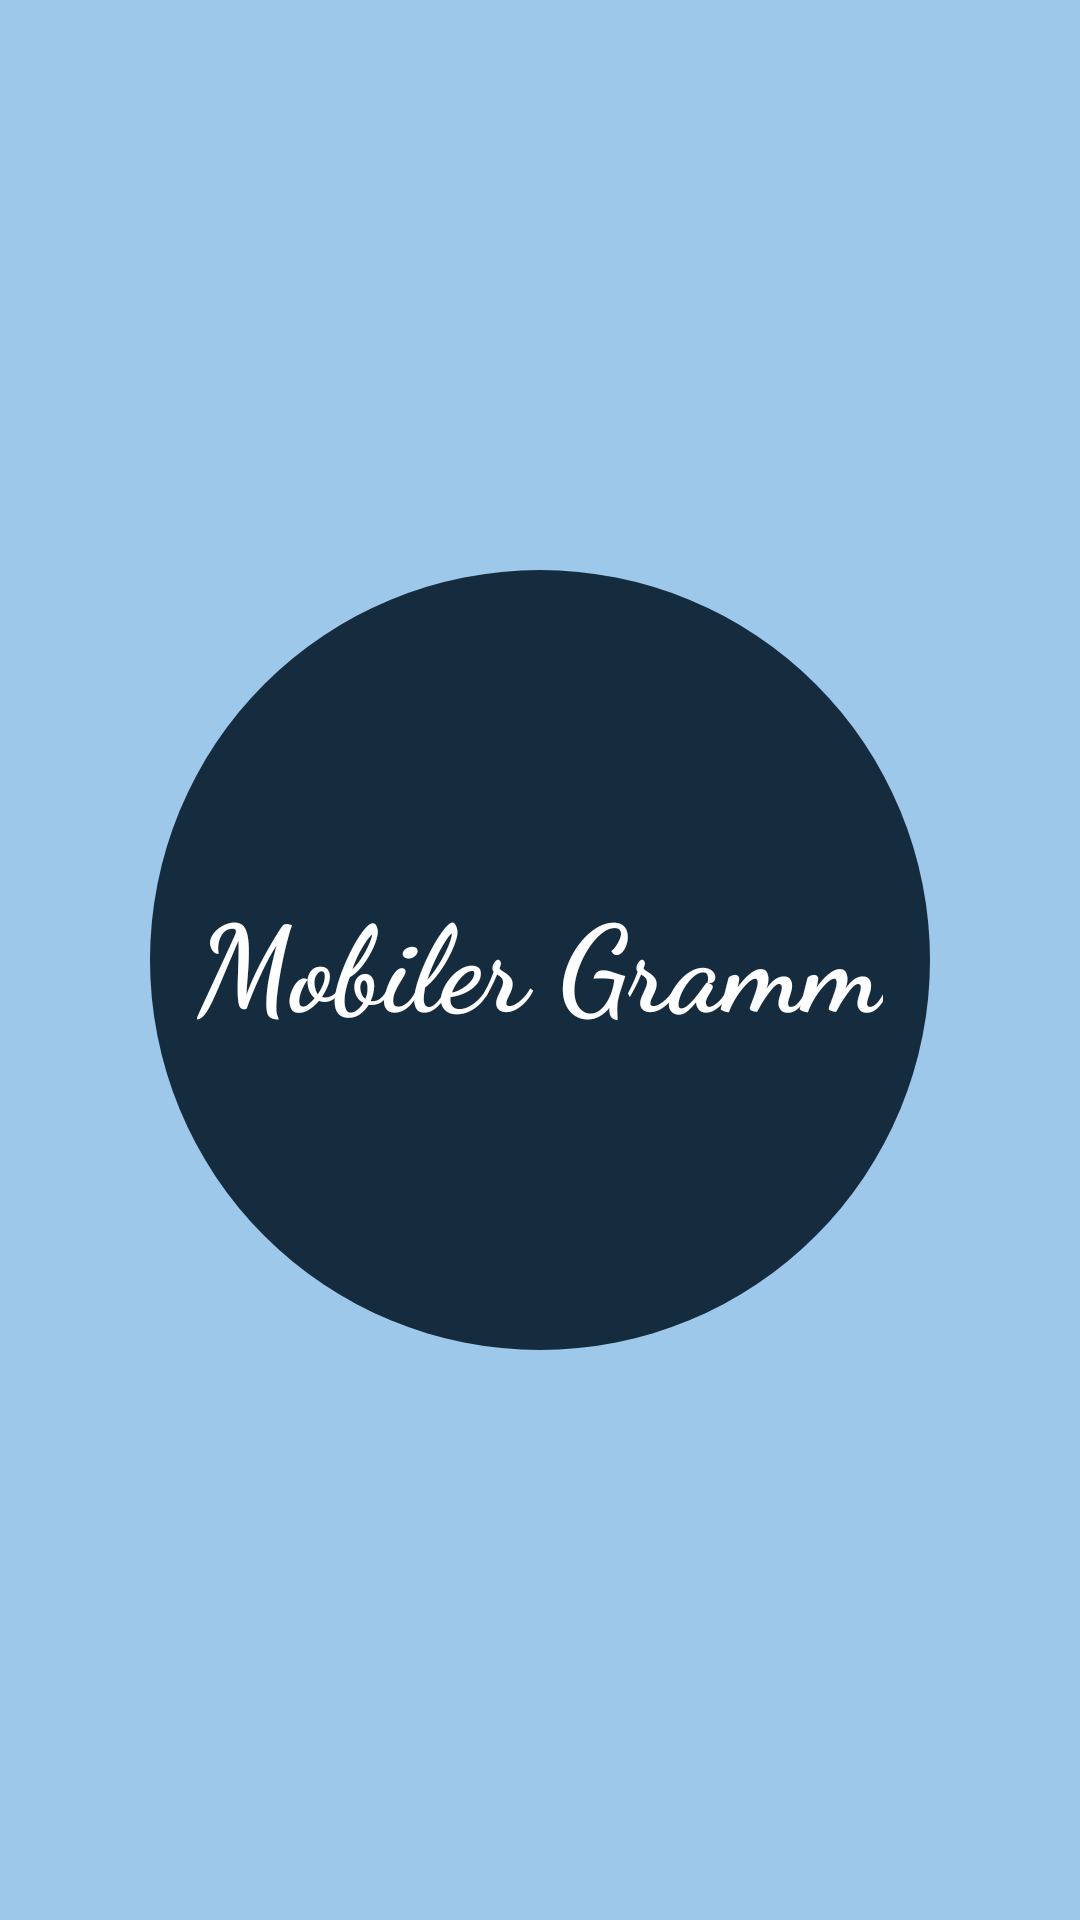

Android layout source for this screen:
<!-- AndroidManifest.xml: application theme Theme.Lesson65 -->
<!-- res/layout/activity_splash.xml -->
<?xml version="1.0" encoding="utf-8"?>
<androidx.constraintlayout.widget.ConstraintLayout xmlns:android="http://schemas.android.com/apk/res/android"
    xmlns:app="http://schemas.android.com/apk/res-auto"
    xmlns:tools="http://schemas.android.com/tools"
    android:layout_width="match_parent"
    android:layout_height="match_parent"
    android:background="#803D91D5"
    tools:context=".SplashActivity">

    <ImageView
        android:id="@+id/image"
        android:layout_width="260dp"
        android:layout_height="260dp"
        android:background="@drawable/circle"
        app:layout_constraintBottom_toBottomOf="parent"
        app:layout_constraintLeft_toLeftOf="parent"
        app:layout_constraintRight_toRightOf="parent"
        app:layout_constraintTop_toTopOf="parent" />

    <TextView
        android:layout_width="wrap_content"
        android:layout_height="wrap_content"
        android:fontFamily="cursive"
        android:text="Mobiler Gramm"
        android:textColor="@color/white"
        android:textSize="40sp"
        android:textStyle="bold"
        app:layout_constraintBottom_toBottomOf="parent"
        app:layout_constraintLeft_toLeftOf="parent"
        app:layout_constraintRight_toRightOf="parent"
        app:layout_constraintTop_toTopOf="parent" />

</androidx.constraintlayout.widget.ConstraintLayout>
<!-- resources referenced by this layout -->
<resources>
  <color name="white">#FFFFFFFF</color>
  <!-- drawable circle (drawable) -->
  <?xml version="1.0" encoding="utf-8"?>
  <shape xmlns:android="http://schemas.android.com/apk/res/android">
      <solid android:color="#152C3F" />
      <size
          android:width="100dp"
          android:height="100dp" />
      <corners android:radius="200dp" />
  </shape>
  <style name="Theme.Lesson65" parent="Theme.MaterialComponents.DayNight.DarkActionBar">
          
          <item name="colorPrimary">@color/purple_500</item>
          <item name="colorPrimaryVariant">@color/purple_700</item>
          <item name="colorOnPrimary">@color/white</item>
          
          <item name="colorSecondary">@color/teal_200</item>
          <item name="colorSecondaryVariant">@color/teal_700</item>
          <item name="colorOnSecondary">@color/black</item>
          
          <item name="android:statusBarColor" tools:targetApi="l">?attr/colorPrimaryVariant</item>
          
          <item name="windowNoTitle">true</item>
      </style>
  <color name="purple_500">#FF6200EE</color>
  <color name="purple_700">#152C3F</color>
  <color name="teal_200">#FF03DAC5</color>
  <color name="teal_700">#FF018786</color>
  <color name="black">#FF000000</color>
</resources>
